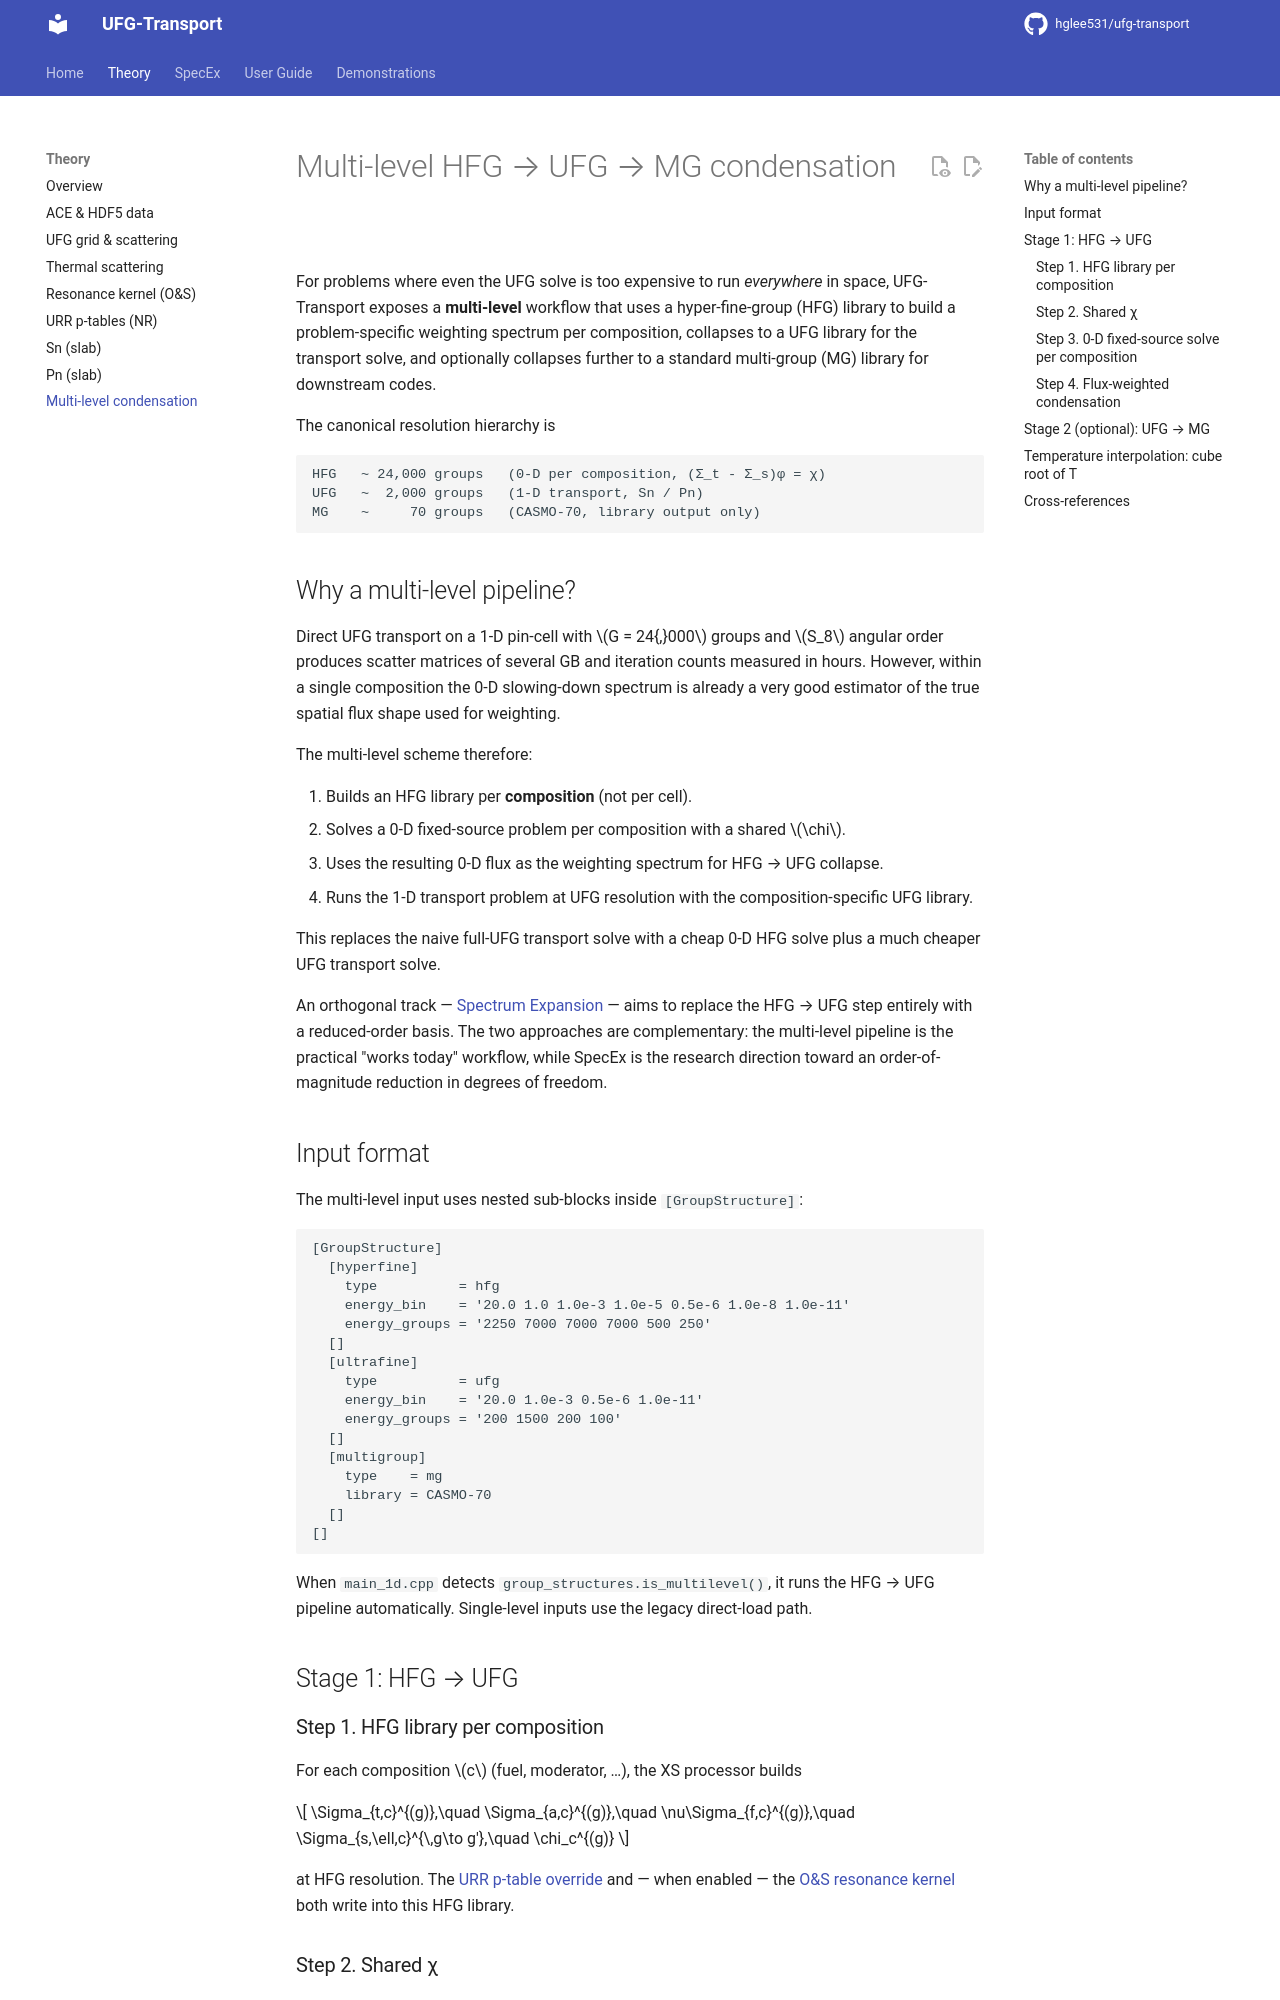

repository: hglee531/ufg-transport-docs · page: theory/multilevel/index.html · generator: mkdocs

# Multi-level HFG → UFG → MG condensation

For problems where even the UFG solve is too expensive to run *everywhere* in
space, UFG-Transport exposes a **multi-level** workflow that uses a
hyper-fine-group (HFG) library to build a problem-specific weighting spectrum
per composition, collapses to a UFG library for the transport solve, and
optionally collapses further to a standard multi-group (MG) library for
downstream codes.

The canonical resolution hierarchy is

```text
HFG   ~ 24,000 groups   (0-D per composition, (Σ_t - Σ_s)φ = χ)
UFG   ~  2,000 groups   (1-D transport, Sn / Pn)
MG    ~     70 groups   (CASMO-70, library output only)
```

## Why a multi-level pipeline?

Direct UFG transport on a 1-D pin-cell with $G = 24{,}000$ groups and $S_8$
angular order produces scatter matrices of several GB and iteration counts
measured in hours. However, within a single composition the 0-D
slowing-down spectrum is already a very good estimator of the true spatial
flux shape used for weighting.

The multi-level scheme therefore:

1. Builds an HFG library per **composition** (not per cell).
2. Solves a 0-D fixed-source problem per composition with a shared $\chi$.
3. Uses the resulting 0-D flux as the weighting spectrum for HFG → UFG
   collapse.
4. Runs the 1-D transport problem at UFG resolution with the
   composition-specific UFG library.

This replaces the naive full-UFG transport solve with a cheap 0-D HFG solve
plus a much cheaper UFG transport solve.

An orthogonal track — [Spectrum Expansion](../specex/index.md) — aims to replace the
HFG → UFG step entirely with a reduced-order basis. The two approaches are
complementary: the multi-level pipeline is the practical "works today"
workflow, while SpecEx is the research direction toward an order-of-magnitude
reduction in degrees of freedom.

## Input format

The multi-level input uses nested sub-blocks inside `[GroupStructure]`:

```text
[GroupStructure]
  [hyperfine]
    type          = hfg
    energy_bin    = '20.0 1.0 1.0e-3 1.0e-5 0.5e-6 1.0e-8 1.0e-11'
    energy_groups = '2250 7000 7000 7000 500 250'
  []
  [ultrafine]
    type          = ufg
    energy_bin    = '20.0 1.0e-3 0.5e-6 1.0e-11'
    energy_groups = '200 1500 200 100'
  []
  [multigroup]
    type    = mg
    library = CASMO-70
  []
[]
```

When `main_1d.cpp` detects `group_structures.is_multilevel()`, it runs the
HFG → UFG pipeline automatically. Single-level inputs use the legacy
direct-load path.

## Stage 1: HFG → UFG

### Step 1. HFG library per composition

For each composition $c$ (fuel, moderator, …), the XS processor builds

$$
\Sigma_{t,c}^{(g)},\quad
\Sigma_{a,c}^{(g)},\quad
\nu\Sigma_{f,c}^{(g)},\quad
\Sigma_{s,\ell,c}^{\,g\to g'},\quad
\chi_c^{(g)}
$$

at HFG resolution. The [URR p-table override](urr_ptable.md) and — when
enabled — the [O&S resonance kernel](resonance_kernel.md) both write into
this HFG library.

### Step 2. Shared χ

A single $\chi_g$ is chosen from the composition with the largest integrated
$\nu\Sigma_f$ (normally the fuel) and broadcast to all compositions. This
avoids mismatched fission spectra between zones and makes the 0-D problems
directly comparable as weighting calculations.
